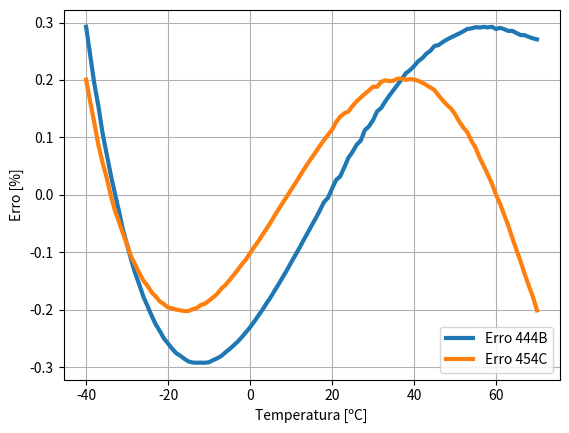

This figure's Python source:
import matplotlib.pyplot as plt
import numpy
from scipy.optimize import minimize
def dados_R444B(dados):
    if dados == 'tmp':
        return [-40,-39,-38,-37,-36,-35,-34,-33,-32,-31,-30,-29,-28,-27,-26,-25,-24,-23,-22,-21,-20,-19,-18,-17,-16,-15,-14,-13,-12,-11,-10,-9,-8,-7,-6,-5,-4,-3,-2,-1,0,1,2,3,4,5,6,7,8,9,10,11,12,13,14,15,16,17,18,19,20,21,22,23,24,25,26,27,28,29,30,31,32,33,34,35,36,37,38,39,40,41,42,43,44,45,46,47,48,49,50,51,52,53,54,55,56,57,58,59,60,61,62,63,64,65,66,67,68,69,70]
    elif dados == 'pvap':
        return [0.080804,0.084994,0.089355,0.093892,0.09861,0.10351,0.10861,0.1139,0.11939,0.12509,0.131,0.13713,0.14348,0.15006,0.15687,0.16393,0.17123,0.17878,0.18659,0.19466,0.20301,0.21162,0.22052,0.22971,0.2392,0.24898,0.25907,0.26948,0.2802,0.29125,0.30264,0.31436,0.32644,0.33887,0.35165,0.36481,0.37834,0.39225,0.40656,0.42125,0.43636,0.45187,0.4678,0.48416,0.50095,0.51819,0.53587,0.554,0.57261,0.59168,0.61124,0.63128,0.65182,0.67287,0.69442,0.7165,0.73911,0.76225,0.78594,0.81019,0.835,0.86038,0.88634,0.9129,0.94005,0.96781,0.99619,1.0252,1.0548,1.0851,1.1161,1.1477,1.1799,1.2129,1.2466,1.2809,1.316,1.3518,1.3883,1.4256,1.4637,1.5025,1.542,1.5824,1.6236,1.6656,1.7084,1.7521,1.7966,1.8419,1.8882,1.9353,1.9833,2.0323,2.0821,2.1329,2.1847,2.2374,2.2912,2.3459,2.4016,2.4584,2.5162,2.5751,2.6351,2.6962,2.7584,2.8217,2.8863,2.952,3.0189]
    elif dados == 'pliq':
        return [0.12981,0.13581,0.14203,0.14846,0.15513,0.16202,0.16915,0.17652,0.18414,0.19202,0.20015,0.20855,0.21722,0.22616,0.23539,0.2449,0.25471,0.26482,0.27523,0.28596,0.297,0.30837,0.32007,0.3321,0.34448,0.35721,0.37029,0.38373,0.39754,0.41173,0.4263,0.44125,0.4566,0.47235,0.4885,0.50507,0.52206,0.53948,0.55733,0.57562,0.59436,0.61355,0.6332,0.65332,0.67391,0.69499,0.71655,0.73861,0.76117,0.78424,0.80782,0.83193,0.85657,0.88174,0.90746,0.93373,0.96056,0.98795,1.0159,1.0445,1.0736,1.1033,1.1337,1.1646,1.1961,1.2283,1.2611,1.2946,1.3286,1.3634,1.3988,1.4348,1.4716,1.509,1.5471,1.5859,1.6254,1.6656,1.7065,1.7482,1.7906,1.8337,1.8776,1.9222,1.9676,2.0137,2.0607,2.1084,2.1569,2.2062,2.2563,2.3072,2.3589,2.4114,2.4648,2.519,2.5741,2.63,2.6868,2.7444,2.803,2.8623,2.9226,2.9838,3.0458,3.1088,3.1727,3.2374,3.3031,3.3697,3.4372]
    elif dados == 'dliq':
        return [1248.7,1245.9,1243.2,1240.4,1237.6,1234.8,1231.9,1229.1,1226.3,1223.4,1220.6,1217.7,1214.9,1212.0,1209.1,1206.2,1203.3,1200.4,1197.4,1194.5,1191.6,1188.6,1185.6,1182.6,1179.6,1176.6,1173.6,1170.6,1167.5,1164.5,1161.4,1158.3,1155.2,1152.1,1149.0,1145.8,1142.7,1139.5,1136.3,1133.1,1129.9,1126.6,1123.4,1120.1,1116.8,1113.5,1110.2,1106.9,1103.5,1100.1,1096.7,1093.3,1089.9,1086.4,1082.9,1079.4,1075.9,1072.3,1068.7,1065.1,1061.5,1057.9,1054.2,1050.5,1046.8,1043.0,1039.2,1035.4,1031.5,1027.7,1023.8,1019.8,1015.8,1011.8,1007.8,1003.7,999.57,995.41,991.20,986.96,982.67,978.34,973.96,969.54,965.07,960.55,955.97,951.34,946.66,941.92,937.12,932.25,927.33,922.33,917.26,912.13,906.91,901.62,896.25,890.79,885.23,879.59,873.84,867.99,862.03,855.96,849.76,843.44,836.98,830.37,823.61]
    elif dados == 'dvap':
        return [0.3187962255,0.3040252949,0.2900652647,0.2768779245,0.2644033738,0.2526145607,0.2414525787,0.2308828962,0.2208675678,0.2113762709,0.202375893,0.193839772,0.1857320629,0.1780341469,0.1707212975,0.1637679735,0.157158573,0.1508682468,0.1448813422,0.1391807819,0.1337488464,0.1285727143,0.1236384318,0.1189315192,0.1144400449,0.1101527819,0.106058035,0.1021460893,0.09840582562,0.09483167378,0.09141603437,0.08814455707,0.08501232679,0.08202099738,0.07915149596,0.07640003056,0.07376263185,0.07123521869,0.06881365263,0.06648494116,0.0642549637,0.06211180124,0.06005645307,0.05807875479,0.05617977528,0.0543537341,0.05259835893,0.05090872066,0.04928536225,0.04772130756,0.04621712807,0.04476876931,0.04337265788,0.04202916824,0.04073319756,0.0394835551,0.03827897719,0.03711676936,0.03599712023,0.03491498202,0.03387074922,0.0328633869,0.03188978889,0.03094921234,0.03004085556,0.02916217083,0.02831337241,0.02749292057,0.02669870511,0.02593092003,0.02518764798,0.0244684235,0.02377216755,0.02309788885,0.02244517765,0.02181262951,0.02119946577,0.02060538625,0.02002964387,0.01947116321,0.01892935564,0.01840400471,0.01789420943,0.01739947454,0.01691932864,0.01645278052,0.016,0.01556008527,0.0151327139,0.01471713663,0.01431331854,0.0139207907,0.01353894477,0.01316759718,0.01280622895,0.01245438581,0.01211210969,0.01177870175,0.01145396651,0.01113759383,0.01082919117,0.01052864317,0.01023562407,0.009950248756,0.009671179884,0.009398496241,0.009133254178,0.008873114463,0.008619946556,0.008371703642,0.008129420372]
    elif dados == 'eliq':
        return [141.29,142.71,144.14,145.56,146.99,148.42,149.86,151.29,152.73,154.16,155.61,157.05,158.49,159.94,161.39,162.84,164.29,165.75,167.21,168.67,170.13,171.60,173.07,174.54,176.02,177.49,178.97,180.45,181.94,183.43,184.92,186.41,187.91,189.41,190.91,192.42,193.93,195.44,196.96,198.48,200.00,201.53,203.06,204.59,206.13,207.67,209.22,210.77,212.32,213.88,215.44,217.00,218.57,220.15,221.73,223.31,224.90,226.49,228.09,229.69,231.30,232.91,234.53,236.15,237.78,239.41,241.05,242.70,244.35,246.01,247.67,249.34,251.02,252.70,254.39,256.09,257.79,259.50,261.22,262.94,264.67,266.42,268.16,269.92,271.69,273.46,275.25,277.04,278.84,280.66,282.48,284.32,286.16,288.02,289.89,291.77,293.66,295.57,297.49,299.42,301.37,303.33,305.32,307.31,309.33,311.36,313.42,315.49,317.59,319.71,321.85]
    elif dados == 'evap':
        return [422.82,423.45,424.09,424.72,425.34,425.97,426.59,427.22,427.84,428.46,429.07,429.68,430.30,430.90,431.51,432.12,432.72,433.32,433.91,434.51,435.10,435.69,436.27,436.85,437.43,438.01,438.59,439.16,439.72,440.29,440.85,441.41,441.96,442.51,443.06,443.60,444.14,444.68,445.21,445.74,446.27,446.79,447.30,447.82,448.32,448.83,449.33,449.82,450.31,450.80,451.28,451.76,452.23,452.69,453.15,453.61,454.06,454.50,454.94,455.38,455.80,456.22,456.64,457.05,457.45,457.85,458.24,458.62,458.99,459.36,459.72,460.08,460.42,460.76,461.09,461.41,461.72,462.03,462.32,462.61,462.88,463.15,463.41,463.65,463.89,464.11,464.33,464.53,464.72,464.90,465.06,465.21,465.35,465.48,465.59,465.68,465.76,465.83,465.87,465.90,465.91,465.90,465.88,465.83,465.76,465.67,465.55,465.41,465.24,465.04,464.82]

def dados_R454C(dados):
    if dados == 'tmp':
        return [-40, -39, -38, -37, -36, -35, -34, -33, -32, -31, -30, -29, -28, -27, -26, -25, -24, -23, -22, -21, -20, -19, -18, -17, -16, -15, -14, -13, -12, -11, -10, -9, -8, -7, -6, -5, -4, -3, -2, -1, 0, 1, 2, 3, 4, 5, 6, 7, 8, 9, 10, 11, 12, 13, 14, 15, 16, 17, 18, 19, 20, 21, 22, 23, 24, 25, 26, 27, 28, 29, 30, 31, 32, 33, 34, 35, 36, 37, 38, 39, 40, 41, 42, 43, 44, 45, 46, 47, 48, 49, 50, 51, 52, 53, 54, 55, 56, 57, 58, 59, 60, 61, 62, 63, 64, 65, 66, 67, 68, 69, 70]
    elif dados == 'pvap':
        return [0.091068,0.095526,0.10015,0.10496,0.10995,0.11512,0.12048,0.12603,0.13179,0.13775,0.14392,0.15030,0.15691,0.16374,0.17080,0.17809,0.18563,0.19341,0.20145,0.20974,0.21830,0.22712,0.23622,0.24560,0.25526,0.26522,0.27547,0.28603,0.29689,0.30807,0.31958,0.33141,0.34357,0.35608,0.36893,0.38214,0.39570,0.40964,0.42394,0.43862,0.45369,0.46916,0.48502,0.50129,0.51797,0.53507,0.55260,0.57057,0.58897,0.60783,0.62714,0.64692,0.66717,0.68790,0.70911,0.73082,0.75303,0.77575,0.79899,0.82276,0.84705,0.87190,0.89729,0.92324,0.94976,0.97686,1.0045,1.0328,1.0617,1.0912,1.1213,1.1521,1.1835,1.2155,1.2482,1.2816,1.3156,1.3504,1.3858,1.4220,1.4589,1.4965,1.5349,1.5740,1.6139,1.6546,1.6961,1.7383,1.7815,1.8254,1.8702,1.9159,1.9624,2.0099,2.0582,2.1075,2.1577,2.2089,2.2611,2.3142,2.3684,2.4237,2.4800,2.5374,2.5959,2.6555,2.7164,2.7784,2.8417,2.9063,2.9722]
    elif dados == 'pliq':
        return [0.13082,0.13677,0.14293,0.14931,0.15590,0.16271,0.16976,0.17704,0.18455,0.19231,0.20032,0.20859,0.21711,0.22590,0.23496,0.24429,0.25391,0.26381,0.27401,0.28450,0.29530,0.30640,0.31782,0.32956,0.34163,0.35403,0.36676,0.37984,0.39326,0.40705,0.42119,0.43570,0.45058,0.46583,0.48148,0.49751,0.51394,0.53077,0.54801,0.56567,0.58374,0.60224,0.62118,0.64055,0.66037,0.68064,0.70136,0.72255,0.74421,0.76635,0.78897,0.81208,0.83568,0.85978,0.88439,0.90952,0.93517,0.96134,0.98805,1.0153,1.0431,1.0714,1.1003,1.1298,1.1599,1.1905,1.2217,1.2535,1.2859,1.3189,1.3525,1.3868,1.4216,1.4571,1.4933,1.5301,1.5675,1.6056,1.6444,1.6838,1.7239,1.7647,1.8062,1.8484,1.8913,1.9349,1.9793,2.0244,2.0702,2.1167,2.1640,2.2121,2.2609,2.3104,2.3608,2.4119,2.4639,2.5166,2.5701,2.6244,2.6796,2.7355,2.7923,2.8499,2.9084,2.9677,3.0278,3.0888,3.1506,3.2132,3.2768]
    elif dados == 'dliq':
        return [1261.1,1258.2,1255.3,1252.4,1249.6,1246.6,1243.7,1240.8,1237.9,1234.9,1231.9,1229.0,1226.0,1223.0,1220.0,1216.9,1213.9,1210.8,1207.8,1204.7,1201.6,1198.5,1195.4,1192.2,1189.1,1185.9,1182.7,1179.5,1176.3,1173.1,1169.8,1166.5,1163.3,1160.0,1156.6,1153.3,1149.9,1146.6,1143.2,1139.7,1136.3,1132.9,1129.4,1125.9,1122.4,1118.8,1115.2,1111.7,1108.0,1104.4,1100.7,1097.1,1093.3,1089.6,1085.8,1082.0,1078.2,1074.4,1070.5,1066.6,1062.6,1058.7,1054.7,1050.6,1046.6,1042.4,1038.3,1034.1,1029.9,1025.6,1021.4,1017.0,1012.6,1008.2,1003.7,999.22,994.65,990.04,985.37,980.64,975.86,971.02,966.12,961.16,956.13,951.02,945.85,940.60,935.27,929.86,924.35,918.76,913.07,907.28,901.38,895.36,889.23,882.97,876.58,870.05,863.37,856.53,849.52,842.33,834.95,827.35,819.54,811.48,803.16,794.56,785.64]
    elif dados == 'dvap':
        return [0.2250984806,0.2152203857,0.2058629776,0.1969899929,0.1885796183,0.1805966915,0.1730223545,0.1658264792,0.1589926227,0.1524948152,0.1463164826,0.1404376036,0.1348435814,0.129516902,0.1244415685,0.1196072099,0.1149967226,0.1105998938,0.106404486,0.1024002621,0.09858044164,0.09492168961,0.09143275121,0.08809796494,0.08490405841,0.08185315544,0.07893282816,0.0761324705,0.07345919342,0.07089181908,0.06843221789,0.0660763843,0.06381213707,0.06164468006,0.05956280898,0.05756720972,0.05564830273,0.05380393845,0.05203455094,0.05033219247,0.04869734599,0.04712313275,0.04561003421,0.04415205969,0.042749658,0.04140101018,0.04010105466,0.03884702043,0.03764068205,0.03647771212,0.03535567812,0.03427357165,0.03322921513,0.03222272346,0.03125,0.03031129702,0.02940484592,0.02852985649,0.02768395991,0.02686583203,0.0260756193,0.02531132935,0.02457243955,0.02385723829,0.02316530764,0.02249566958,0.02184741764,0.0212192586,0.02061133211,0.02002202423,0.01945109023,0.01889787588,0.01836142632,0.0178412132,0.01733673133,0.0168469288,0.01637197119,0.01591064581,0.01546312046,0.0150283284,0.01460578974,0.01419547164,0.01379671914,0.01340913967,0.01303220257,0.01266560276,0.01230890426,0.01196186557,0.01162412238,0.01129522325,0.0109749004,0.01066291332,0.01035882987,0.01006248805,0.00977326036,0.009491268033,0.009216589862,0.008947745168,0.008685833406,0.008429570935,0.008179290038,0.007934618742,0.007695267411,0.007460459564,0.007231180852,0.00700623555,0.006785641582,0.006569007423,0.006356470887,0.006147415012,0.005941417622]
    elif dados == 'eliq':
        return [146.22,147.51,148.80,150.09,151.39,152.69,153.99,155.29,156.59,157.90,159.21,160.53,161.84,163.16,164.48,165.81,167.14,168.47,169.80,171.14,172.48,173.82,175.17,176.52,177.87,179.23,180.59,181.95,183.32,184.69,186.06,187.44,188.82,190.21,191.59,192.98,194.38,195.78,197.18,198.59,200.00,201.41,202.83,204.26,205.68,207.11,208.55,209.99,211.43,212.88,214.34,215.79,217.26,218.72,220.19,221.67,223.15,224.64,226.13,227.63,229.13,230.63,232.15,233.66,235.19,236.72,238.25,239.79,241.34,242.89,244.45,246.01,247.59,249.16,250.75,252.34,253.94,255.55,257.17,258.79,260.42,262.06,263.71,265.37,267.04,268.71,270.40,272.10,273.81,275.52,277.26,279.00,280.75,282.52,284.31,286.10,287.91,289.74,291.59,293.45,295.33,297.23,299.15,301.09,303.05,305.04,307.06,309.11,311.19,313.30,315.45]
    elif dados == 'evap':
        return [365.02,365.65,366.28,366.91,367.54,368.17,368.80,369.43,370.05,370.67,371.30,371.92,372.54,373.16,373.78,374.39,375.01,375.62,376.23,376.84,377.45,378.06,378.66,379.26,379.86,380.46,381.06,381.65,382.24,382.84,383.42,384.01,384.59,385.17,385.75,386.32,386.90,387.47,388.03,388.60,389.16,389.71,390.27,390.82,391.37,391.91,392.45,392.99,393.52,394.05,394.57,395.09,395.61,396.12,396.63,397.13,397.63,398.12,398.61,399.09,399.57,400.04,400.51,400.97,401.42,401.87,402.31,402.74,403.17,403.59,404.01,404.41,404.81,405.20,405.59,405.96,406.33,406.68,407.03,407.37,407.70,408.01,408.32,408.62,408.90,409.17,409.43,409.68,409.92,410.13,410.34,410.53,410.70,410.86,411.00,411.12,411.22,411.30,411.36,411.40,411.41,411.40,411.36,411.29,411.19,411.06,410.89,410.68,410.44,410.14,409.80]



def modelo_exponencial_Pressao_Temperatura(T, a1, a2, a3):
    return numpy.exp(a1-(a2/(T + a3)))

def erro_pl(a):
    y_data = numpy.array(dados_R454C('pliq'))
    x_data = numpy.array(dados_R454C('tmp'))
    y_calculado = modelo_exponencial_Pressao_Temperatura(x_data,a[0],a[1],a[2])
    erro = abs((y_calculado - y_data)*100/y_data)
    return max(erro)

res = minimize(erro_pl, [7.5,2200,240], method='Nelder-Mead')


def max_desvio_abs(calculada,real):
    desvio = []
    for i in range(0,len(calculada)):
        desvio.append(abs((calculada[i] - real[i])*100/real[i]))
    return max(desvio)

def mean_desvio_abs(calculada,real):
    desvio = []
    for i in range(0,len(calculada)):
        desvio.append(abs((calculada[i] - real[i])*100/real[i]))
    return numpy.mean(desvio)

print(res.values())

# Dados R444B:
#--------------------------------------------------------------------
a1B = 7.69126291
a2B = 2108.47781243
a3B = 256.69808485
#--------------------------------------------------------------------

# Dados R454C:
#--------------------------------------------------------------------
a1C = 7.43129215
a2C = 2021.35458177
a3C = 253.60106494
#--------------------------------------------------------------------

dados_obtidos_R444B = []

for T in dados_R444B('tmp'):
    dado = numpy.exp(a1B-(a2B/(T + a3B)))
    dados_obtidos_R444B.append(dado)

dados_obtidos_R454C = []
for T in dados_R454C('tmp'):
    dado = numpy.exp(a1C-(a2C/(T + a3C)))
    dados_obtidos_R454C.append(dado)


erro_444B = []
erro_454C = []

for i in range(0, len(dados_obtidos_R444B)):

    erro444B = ((dados_obtidos_R444B[i] - dados_R444B('pliq')[i])/ dados_R444B('pliq')[i])*100
    erro454C = ((dados_obtidos_R454C[i] - dados_R454C('pliq')[i]) / dados_R454C('pliq')[i]) * 100

    erro_444B.append(erro444B)
    erro_454C.append(erro454C)

#plt.scatter(dados_R454C('tmp'),dados_R454C('pliq'),s=10)
#plt.plot(dados_R454C('tmp'), dados_obtidos_R454C,linewidth=1.5, color='orange')
#plt.legend(["REFPROP", "Pressão calculada"])
#plt.grid()
#plt.ylabel("Pressão [Mpa]")
#plt.xlabel("Temperatura [ºC]")


#print("Média do erro: "+ str(mean_desvio_abs(dados_obtidos_R444B, dados_R444B('pliq'))))
#print("Erro máximo: "+ str(max_desvio_abs(dados_obtidos_R444B, dados_R444B('pliq'))))

erro_abs_R444B = []
erro_abs_R454C = []



for i in range(0, len(erro_454C)):
    erro_abs_R454C.append(abs(erro_454C[i]))
    erro_abs_R444B.append(abs((erro_444B[i])))

print("Média do erro:")
print("R444B: {}".format(numpy.mean(erro_abs_R444B)))
print("R454C: {}".format(numpy.mean(erro_abs_R454C)))
print("-*-*-*-*-*-*-*-*-*-*-*-*-*-*-*-*-*-*-*-*-*-*-*-*-*-*")
print("Erro mínimo:")
print("R444B: {}".format(min(erro_444B)))
print("R454C: {}".format(min(erro_454C)))
print("-*-*-*-*-*-*-*-*-*-*-*-*-*-*-*-*-*-*-*-*-*-*-*-*-*-*")
print("Erro máximo:")
print("R444B: {}".format(max(erro_444B)))
print("R454C: {}".format(max(erro_454C)))


plt.plot(dados_R444B('tmp'), erro_444B, linewidth=3)
plt.plot(dados_R454C('tmp'), erro_454C, linewidth=3)
plt.legend(["Erro 444B", "Erro 454C"])
plt.ylabel("Erro [%]")
plt.xlabel("Temperatura [ºC]")
plt.grid()
plt.show()